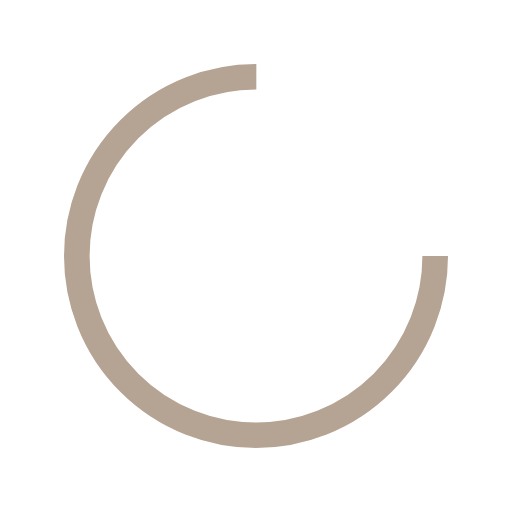
t = 0.00 s
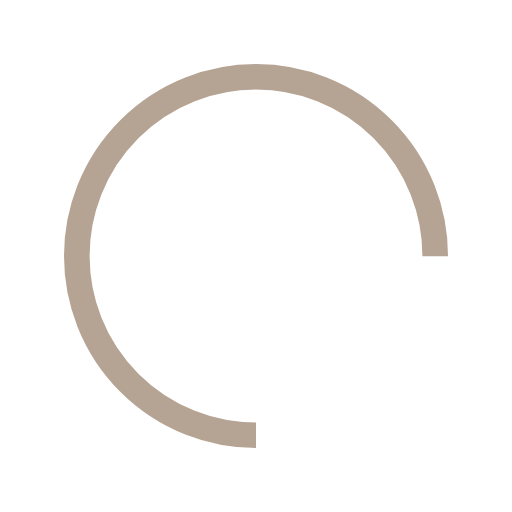
t = 0.25 s
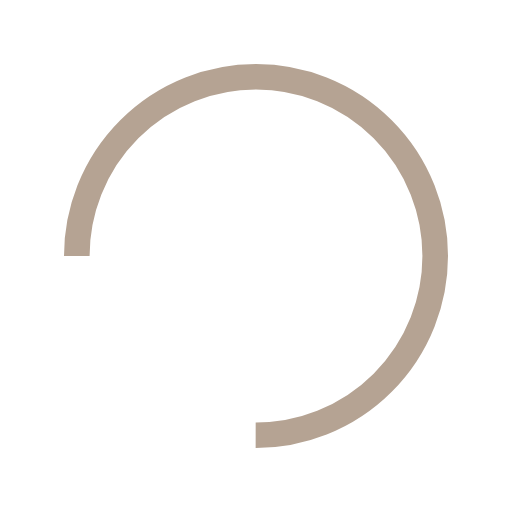
t = 0.50 s
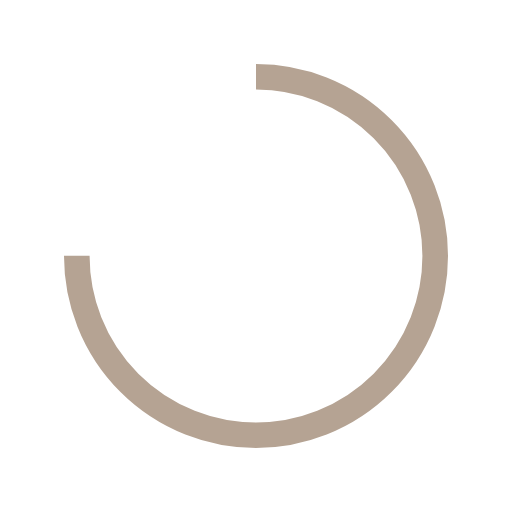
t = 0.75 s

The animated SVG that drew these frames (rendered in a browser with its animation timeline set to each time). Animation: 1 SMIL element (animateTransform=1); one cycle of 1.00 s, repeats indefinitely.

<svg width="53px"  height="53px"  xmlns="http://www.w3.org/2000/svg" viewBox="0 0 100 100" preserveAspectRatio="xMidYMid" class="lds-rolling" style="background: none;"><circle cx="50" cy="50" fill="none" ng-attr-stroke="{{config.color}}" ng-attr-stroke-width="{{config.width}}" ng-attr-r="{{config.radius}}" ng-attr-stroke-dasharray="{{config.dasharray}}" stroke="#b5a393" stroke-width="5" r="35" stroke-dasharray="164.93361431346415 56.97787143782138" transform="rotate(348 50.0001 50.0001)"><animateTransform attributeName="transform" type="rotate" calcMode="linear" values="0 50 50;360 50 50" keyTimes="0;1" dur="1s" begin="0s" repeatCount="indefinite"></animateTransform></circle></svg>